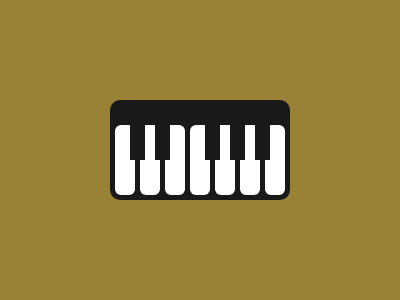

Write a web page that renders exactly this picture using CSS.

<!--Score: 600.11 (100% match) 856 chars-->
<body bgcolor=#998235><div id=a></div><div id=b></div><div id=c></div><div id=d></div><div id=e></div><div id=f></div><div id=g></div><div id=h></div><div id=i></div><div id=j></div><div id=k></div><div id=l></div><div id=m><style>div{background:#FFFFFF;width:20;height:70;border-radius:6px}#a{background:#191919;width:180;height:100;border-radius:10px;margin:100 102}#b{margin:-175 107}#c{margin:105 132}#d{margin:-175 157}#e{margin:105 182}#f{margin:-175 207}#g{margin:105 232}#h{margin:-175 257}#i{background:#191919;width:15;height:50;margin:90 122;border-radius:0}#j{background:#191919;width:15;height:50;margin:-140 147;border-radius:0}#k{background:#191919;width:15;height:50;margin:90 197;border-radius:0}#l{background:#191919;width:15;height:50;margin:-140 222;border-radius:0}#m{background:#191919;width:15;height:50;margin:90 247;border-radius:0
